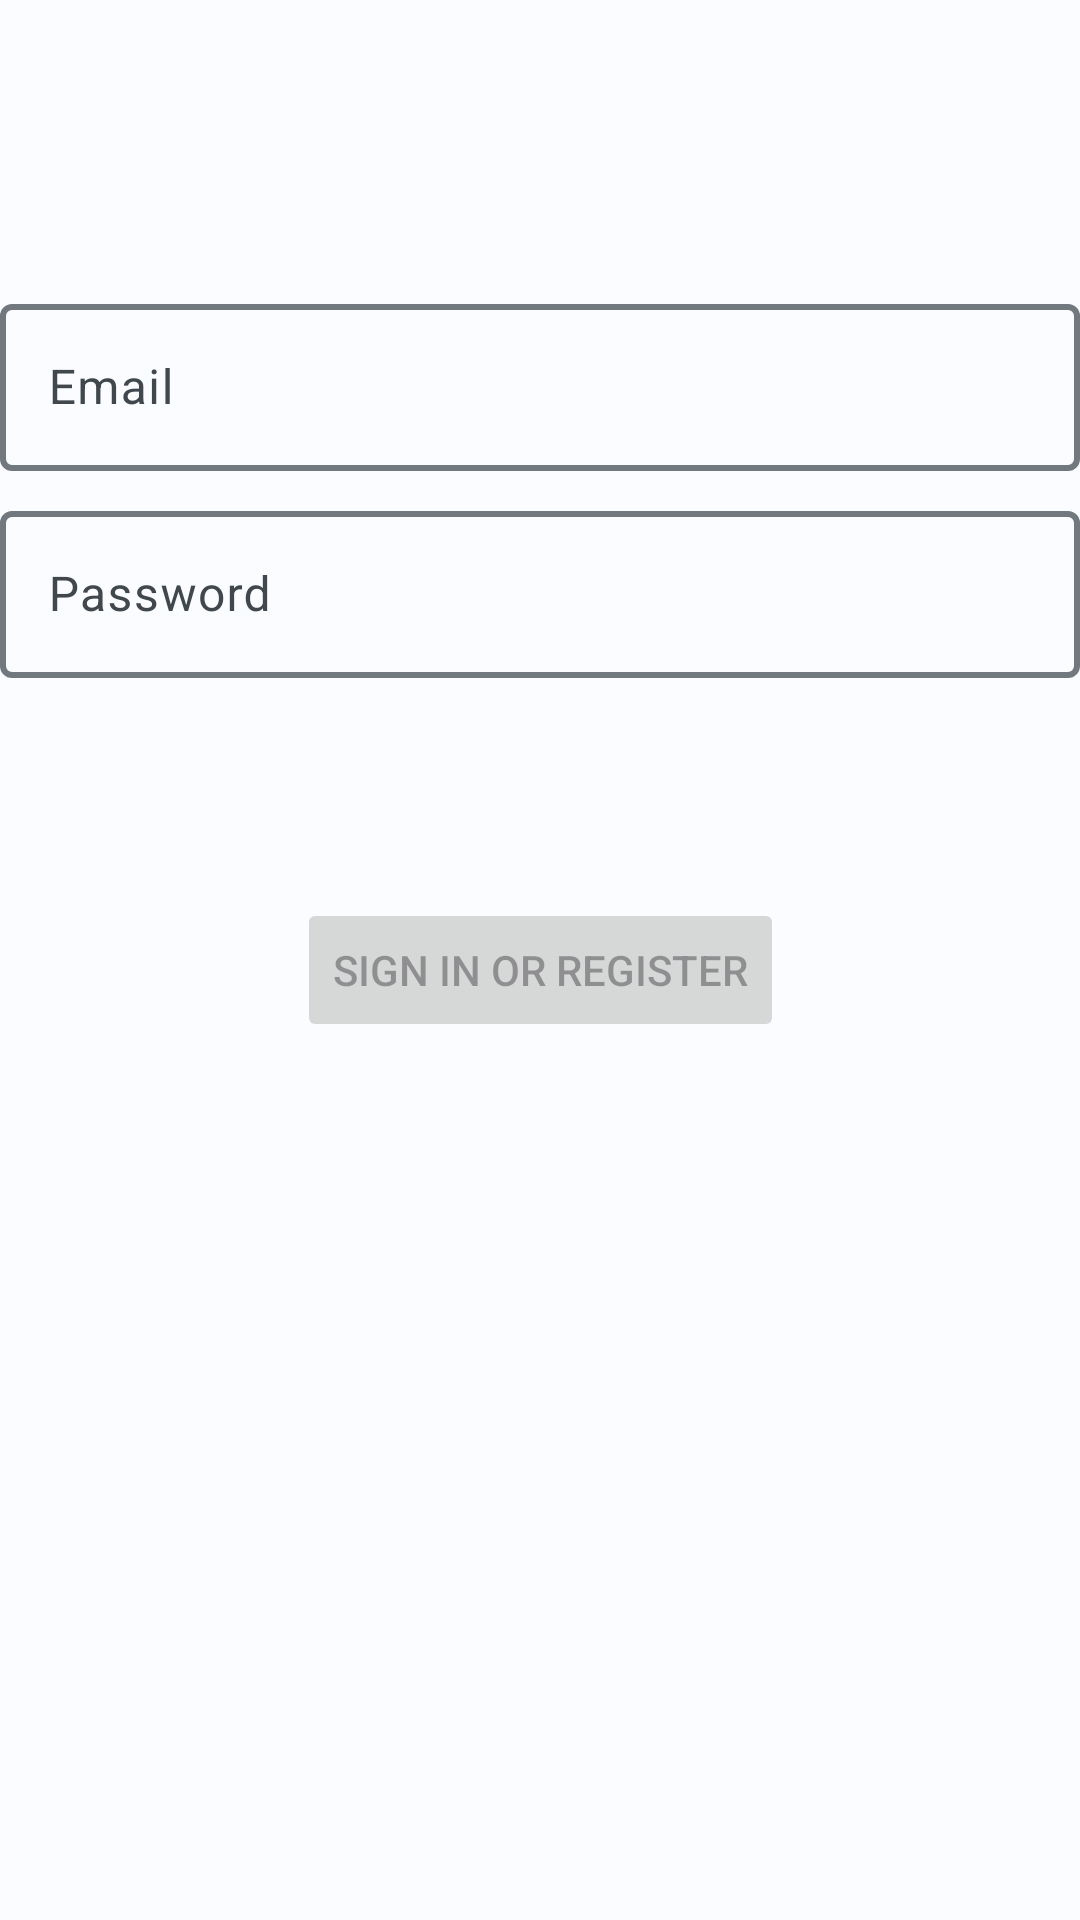

Android layout source for this screen:
<!-- AndroidManifest.xml: application theme AppThemeNoBar -->
<!-- res/layout/activity_auth.xml -->
<?xml version="1.0" encoding="utf-8"?>
<androidx.constraintlayout.widget.ConstraintLayout xmlns:android="http://schemas.android.com/apk/res/android"
    xmlns:app="http://schemas.android.com/apk/res-auto"
    xmlns:tools="http://schemas.android.com/tools"
    android:id="@+id/container"
    android:layout_width="match_parent"
    android:layout_height="match_parent"
    android:paddingLeft="@dimen/activity_horizontal_margin"
    android:paddingTop="@dimen/activity_vertical_margin"
    android:paddingRight="@dimen/activity_horizontal_margin"
    android:paddingBottom="@dimen/activity_vertical_margin"
    tools:context=".ui.login.AuthActivity">

    <com.google.android.material.textfield.TextInputLayout
        android:id="@+id/usernameLayout"
        android:layout_width="match_parent"
        android:layout_height="wrap_content"
        android:layout_marginTop="96dp"
        android:hint="@string/prompt_email"
        app:boxStrokeWidth="2dp"
        app:boxStrokeWidthFocused="2dp"
        app:endIconMode="clear_text"
        style="@style/Widget.Material3.TextInputLayout.OutlinedBox"
        app:layout_constraintEnd_toEndOf="parent"
        app:layout_constraintStart_toStartOf="parent"
        app:layout_constraintTop_toTopOf="parent">

        <com.google.android.material.textfield.TextInputEditText
            android:id="@+id/username"
            android:layout_width="match_parent"
            android:layout_height="wrap_content"
            android:inputType="textEmailAddress"
            android:selectAllOnFocus="true" />

    </com.google.android.material.textfield.TextInputLayout>

    <com.google.android.material.textfield.TextInputLayout
        android:id="@+id/passwordLayout"
        android:layout_width="0dp"
        android:layout_height="wrap_content"
        android:layout_marginTop="8dp"
        android:hint="@string/prompt_password"
        android:imeActionLabel="@string/action_sign_in_short"
        app:boxStrokeWidth="2dp"
        app:boxStrokeWidthFocused="2dp"
        app:endIconMode="clear_text"
        style="@style/Widget.Material3.TextInputLayout.OutlinedBox"
        app:layout_constraintEnd_toEndOf="parent"
        app:layout_constraintStart_toStartOf="parent"
        app:layout_constraintTop_toBottomOf="@+id/usernameLayout">

        <com.google.android.material.textfield.TextInputEditText
            android:id="@+id/password"
            android:layout_width="match_parent"
            android:layout_height="wrap_content"
            android:inputType="textPassword"
            android:imeOptions="actionDone"
            android:autofillHints="@string/prompt_password"
            android:selectAllOnFocus="true" />

    </com.google.android.material.textfield.TextInputLayout>

    <Button
        android:id="@+id/login"
        android:layout_width="wrap_content"
        android:layout_height="wrap_content"
        android:layout_gravity="start"
        android:layout_marginTop="16dp"
        android:layout_marginBottom="64dp"
        android:enabled="false"
        android:text="@string/action_sign_in"
        app:layout_constraintBottom_toBottomOf="parent"
        app:layout_constraintEnd_toEndOf="parent"
        app:layout_constraintStart_toStartOf="parent"
        app:layout_constraintTop_toBottomOf="@+id/passwordLayout"
        app:layout_constraintVertical_bias="0.2" />

    <ProgressBar
        android:id="@+id/loading"
        android:layout_width="wrap_content"
        android:layout_height="wrap_content"
        android:layout_gravity="center"
        android:layout_marginTop="64dp"
        android:layout_marginBottom="64dp"
        android:visibility="gone"
        app:layout_constraintBottom_toBottomOf="parent"
        app:layout_constraintEnd_toEndOf="@+id/passwordLayout"
        app:layout_constraintStart_toStartOf="@+id/passwordLayout"
        app:layout_constraintTop_toTopOf="parent"
        app:layout_constraintVertical_bias="0.3" />

</androidx.constraintlayout.widget.ConstraintLayout>
<!-- resources referenced by this layout -->
<resources>
  <string name="action_sign_in">Sign in or register</string>
  <string name="action_sign_in_short">Sign in</string>
  <string name="prompt_email">Email</string>
  <string name="prompt_password">Password</string>
  <color name="md_theme_light_primary">#00658D</color>
  <color name="md_theme_light_onPrimary">#FFFFFF</color>
  <color name="md_theme_light_primaryContainer">#C6E7FF</color>
  <color name="md_theme_light_onPrimaryContainer">#001E2E</color>
  <color name="md_theme_light_secondary">#00658D</color>
  <color name="md_theme_light_onSecondary">#FFFFFF</color>
  <color name="md_theme_light_secondaryContainer">#C6E7FF</color>
  <color name="md_theme_light_onSecondaryContainer">#001E2E</color>
  <color name="md_theme_light_tertiary">#00658D</color>
  <color name="md_theme_light_onTertiary">#FFFFFF</color>
  <color name="md_theme_light_tertiaryContainer">#C6E7FF</color>
  <color name="md_theme_light_onTertiaryContainer">#001E2E</color>
  <color name="md_theme_light_error">#BA1A1A</color>
  <color name="md_theme_light_errorContainer">#FFDAD6</color>
  <color name="md_theme_light_onError">#FFFFFF</color>
  <color name="md_theme_light_onErrorContainer">#410002</color>
  <color name="md_theme_light_background">#FAFCFF</color>
  <color name="md_theme_light_onBackground">#001F2A</color>
  <color name="md_theme_light_surface">#FAFCFF</color>
  <color name="md_theme_light_onSurface">#001F2A</color>
  <color name="md_theme_light_surfaceVariant">#DDE3EA</color>
  <color name="md_theme_light_onSurfaceVariant">#41484D</color>
  <color name="md_theme_light_outline">#71787E</color>
  <color name="md_theme_light_inverseOnSurface">#E1F4FF</color>
  <color name="md_theme_light_inverseSurface">#003547</color>
  <color name="md_theme_light_inversePrimary">#83CFFF</color>
</resources>
